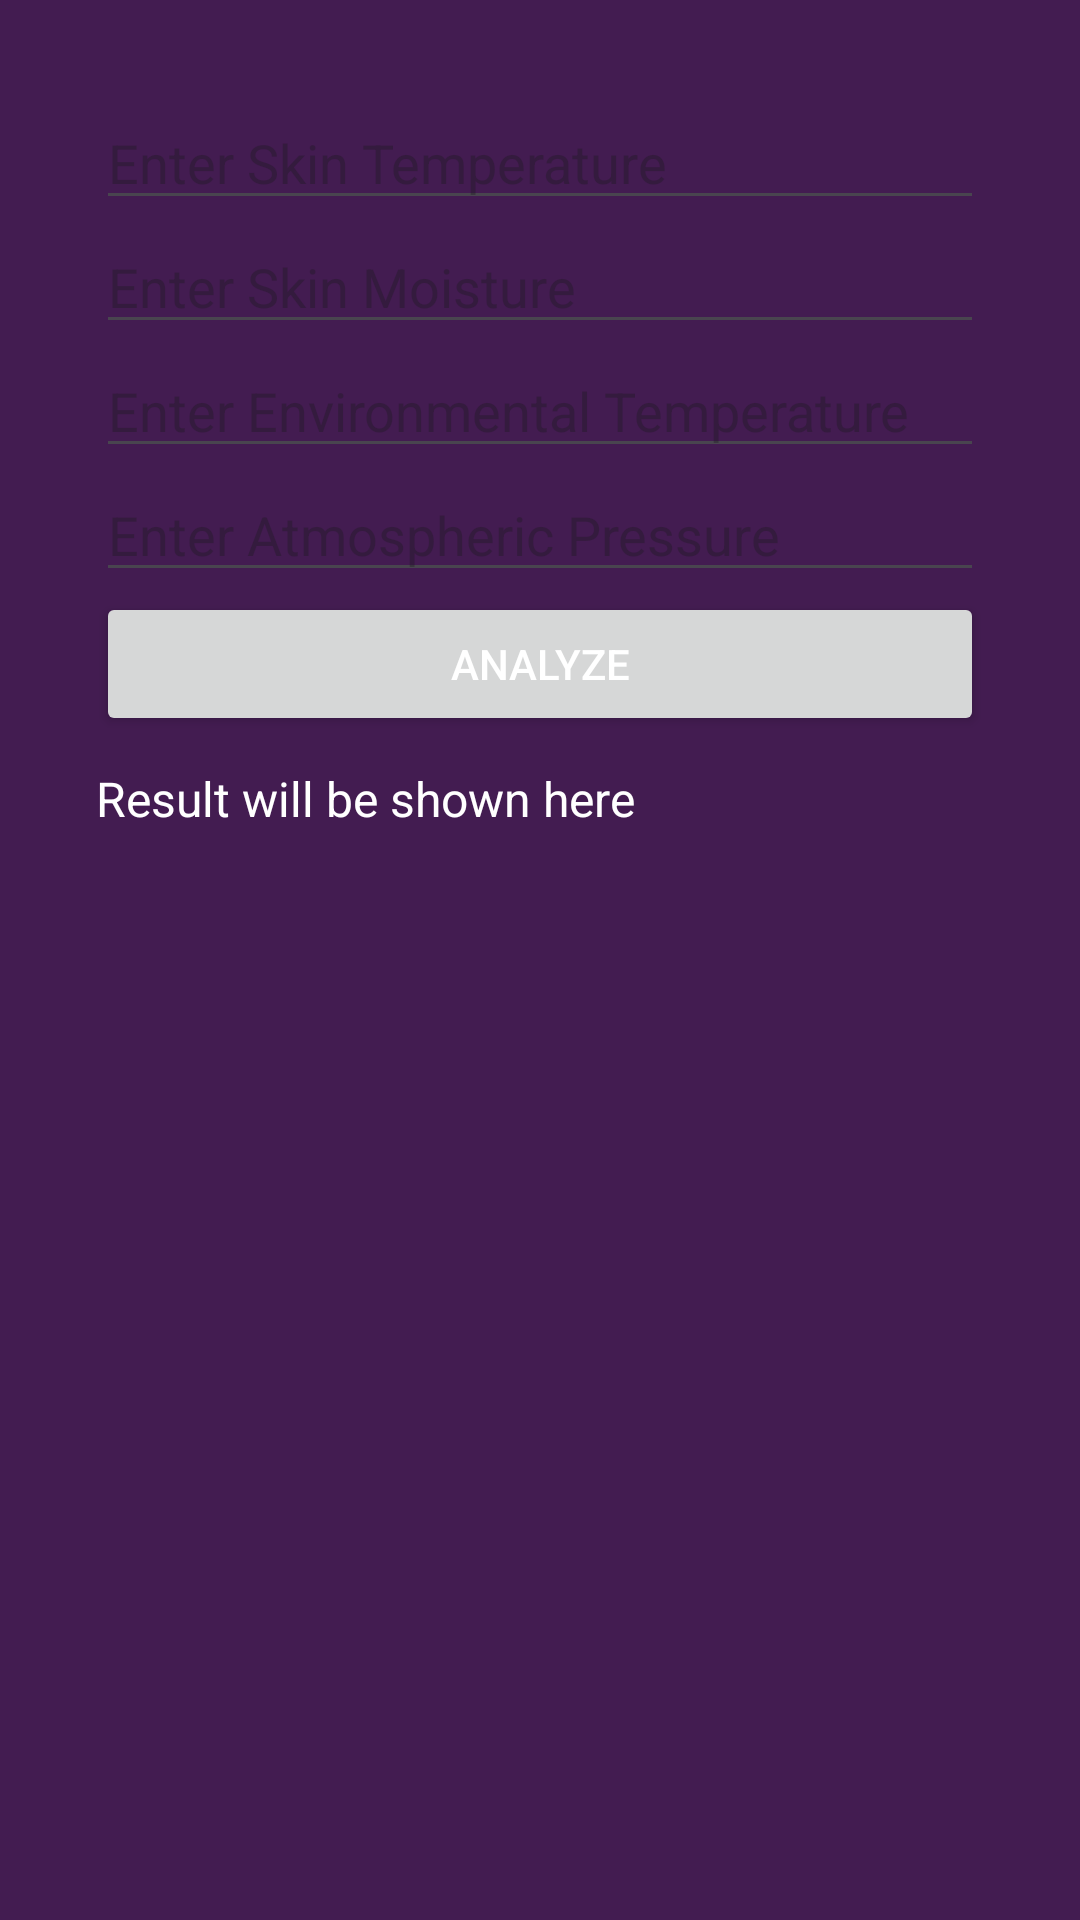

Produce the Android XML layout that renders to this screen, including the resource entries it uses.
<!-- AndroidManifest.xml: application theme Theme.TMS -->
<!-- res/layout/fragment_test.xml -->
<?xml version="1.0" encoding="utf-8"?>
<ScrollView xmlns:android="http://schemas.android.com/apk/res/android"
    xmlns:tools="http://schemas.android.com/tools"
    xmlns:app="http://schemas.android.com/apk/res-auto"
    android:layout_width="match_parent"
    android:layout_height="match_parent"
    android:background="@drawable/profilepp"
    android:padding="16dp"
    tools:context=".TestFragment">

    <LinearLayout xmlns:android="http://schemas.android.com/apk/res/android"
        android:orientation="vertical"
        android:layout_width="match_parent"
        android:layout_height="match_parent"
        android:padding="16dp">

        <EditText
            android:id="@+id/skinTemp"
            android:textColor="@color/white"
            android:layout_width="match_parent"
            android:layout_height="wrap_content"
            android:hint="Enter Skin Temperature" />

        <EditText
            android:id="@+id/skinMoisture"
            android:textColor="@color/white"
            android:layout_width="match_parent"
            android:layout_height="wrap_content"
            android:hint="Enter Skin Moisture" />

        <EditText
            android:id="@+id/envTemp"
            android:textColor="@color/white"
            android:layout_width="match_parent"
            android:layout_height="wrap_content"
            android:hint="Enter Environmental Temperature" />

        <EditText
            android:id="@+id/envPressure"
            android:layout_width="match_parent"
            android:layout_height="wrap_content"
            android:hint="Enter Atmospheric Pressure" />

        <Button
            android:id="@+id/analyzeBtn"
            android:textColor="@color/white"
            android:layout_width="match_parent"
            android:layout_height="wrap_content"
            android:text="Analyze" />

        <TextView
            android:id="@+id/result"
            android:layout_width="match_parent"
            android:layout_height="wrap_content"
            android:textColor="@color/white"
            android:text="Result will be shown here"
            android:textSize="16sp"
            android:paddingTop="10dp" />

    </LinearLayout>

</ScrollView>
<!-- resources referenced by this layout -->
<resources>
  <color name="white">#FFFFFFFF</color>
  <!-- drawable profilepp: png bitmap (drawable, 3348 bytes) -->
  <style name="Theme.TMS" parent="Base.Theme.TMS" />
  <style name="Base.Theme.TMS" parent="Theme.Material3.DayNight.NoActionBar">
          
          
      </style>
</resources>
